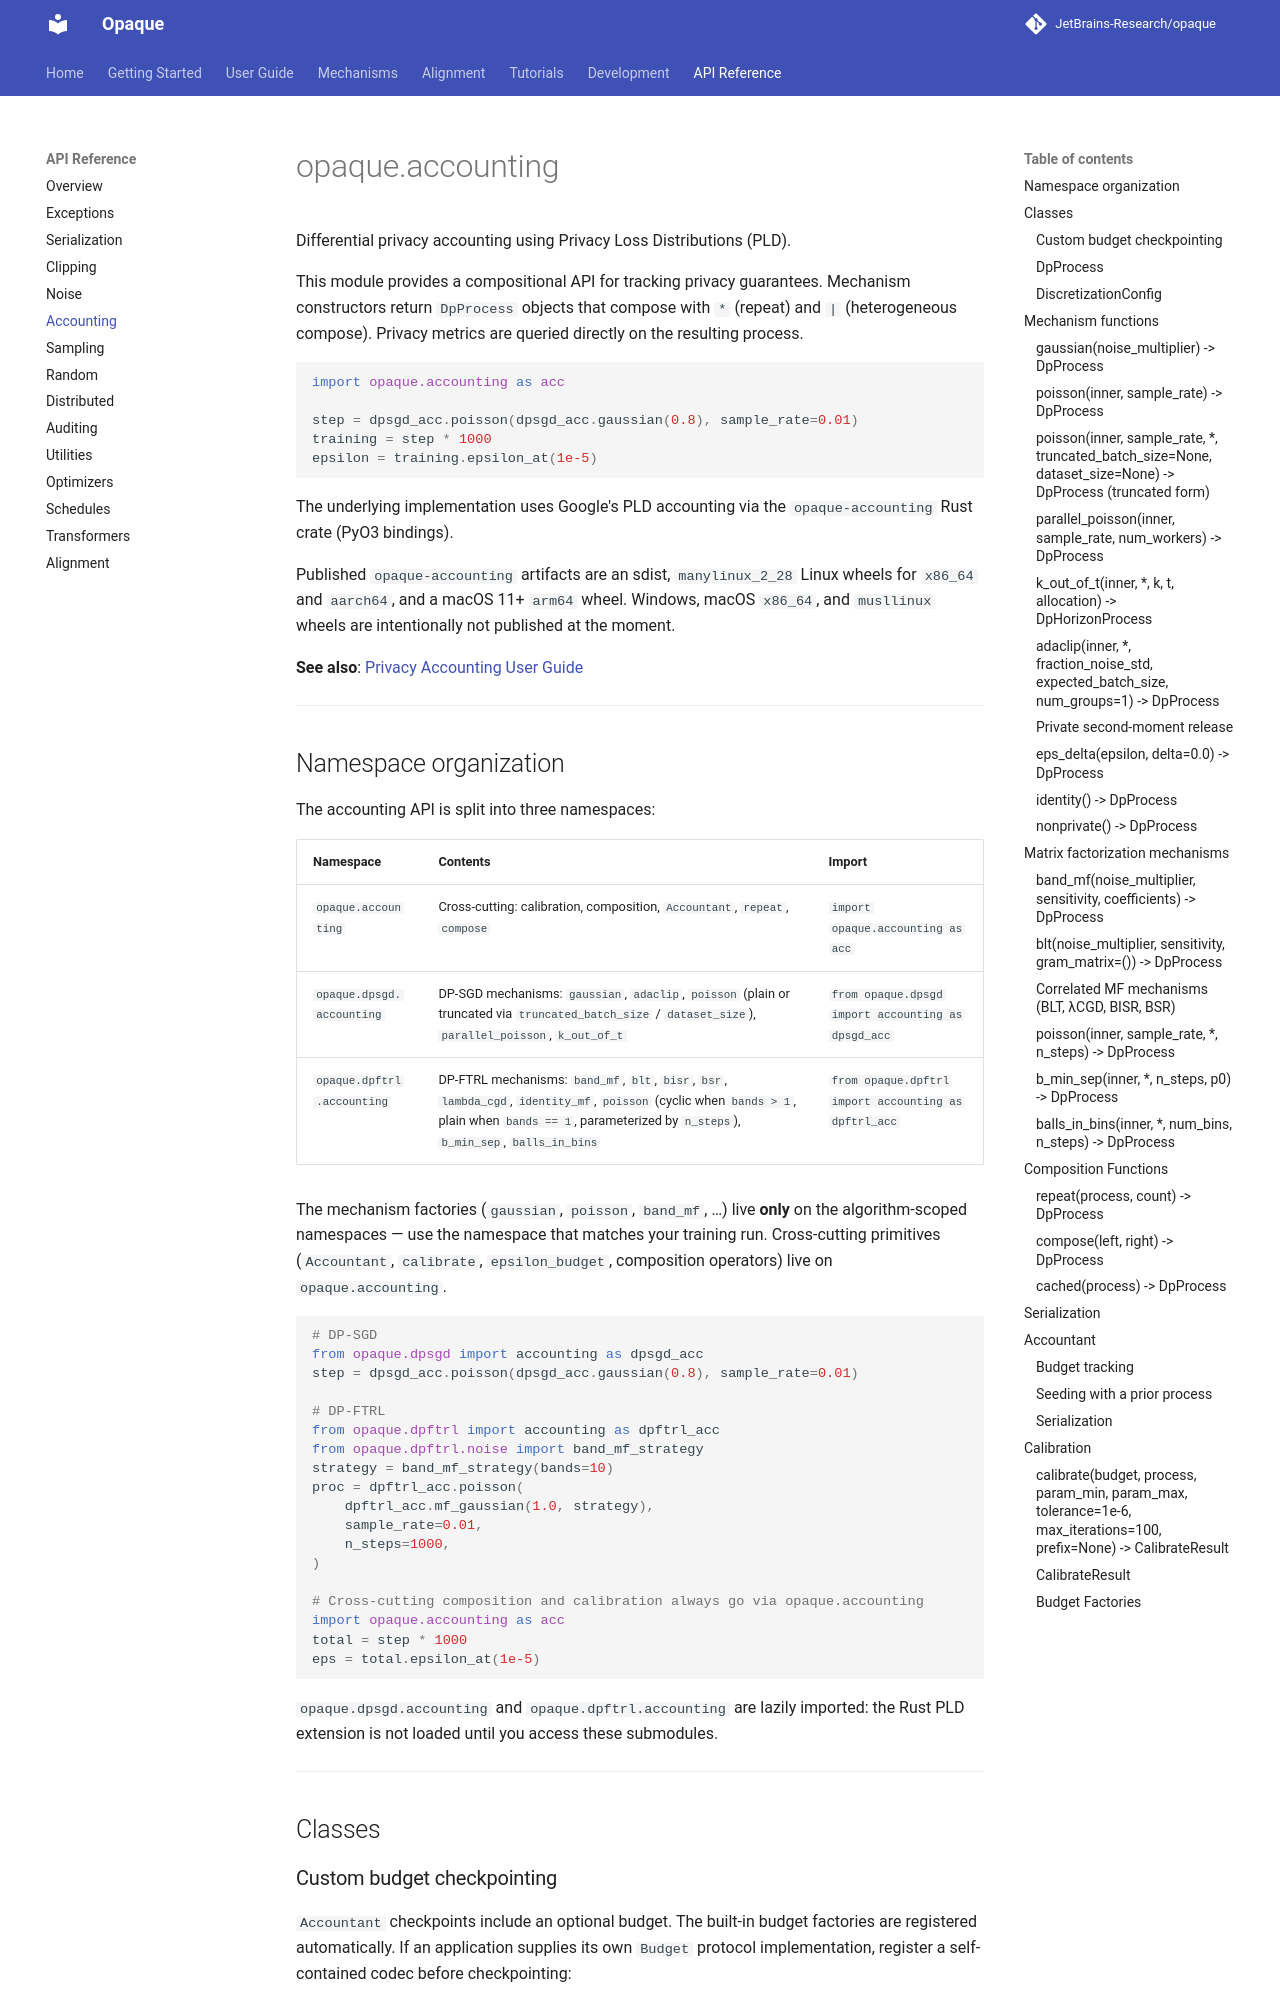

repository: JetBrains-Research/opaque · page: 0.15.5.rc1/reference/accounting/index.html · generator: mkdocs

# opaque.accounting

Differential privacy accounting using Privacy Loss Distributions (PLD).

This module provides a compositional API for tracking privacy guarantees.
Mechanism constructors return `DpProcess` objects that compose with `*` (repeat)
and `|` (heterogeneous compose). Privacy metrics are queried directly on the
resulting process.

```python
import opaque.accounting as acc
import opaque.dpsgd.accounting as dpsgd_acc

step = dpsgd_acc.poisson(dpsgd_acc.gaussian(0.8), sample_rate=0.01)
training = step * 1000
epsilon = training.epsilon_at(1e-5)
```

The underlying implementation uses Google's PLD accounting via the
`opaque-accounting` Rust crate (PyO3 bindings).

Published `opaque-accounting` artifacts are an sdist, `manylinux_2_28`
Linux wheels for `x86_64` and `aarch64`, and a macOS 11+ `arm64` wheel.
Windows, macOS `x86_64`, and `musllinux` wheels are intentionally not
published at the moment.

**See also**: [Privacy Accounting User Guide](../user-guide/accounting.md)

---

## Namespace organization

The accounting API is split into three namespaces:

| Namespace | Contents | Import |
|-----------|----------|--------|
| `opaque.accounting` | Cross-cutting: calibration, composition, `Accountant`, `repeat`, `compose` | `import opaque.accounting as acc` |
| `opaque.dpsgd.accounting` | DP-SGD mechanisms: `gaussian`, `adaclip`, `poisson` (plain or truncated via `truncated_batch_size` / `dataset_size`), `parallel_poisson`, `k_out_of_t` | `from opaque.dpsgd import accounting as dpsgd_acc` |
| `opaque.dpftrl.accounting` | DP-FTRL mechanisms: `mf_gaussian`, `poisson` (whole-process, parameterized by `n_steps`), `b_min_sep`, `balls_in_bins` | `from opaque.dpftrl import accounting as dpftrl_acc` |

The mechanism factories (`gaussian`, `poisson`, `mf_gaussian`, …) live **only** on
the algorithm-scoped namespaces — use the namespace that matches your training
run. Cross-cutting primitives (`Accountant`, `calibrate`, `epsilon_budget`,
composition operators) live on `opaque.accounting`.

```python
# DP-SGD
from opaque.dpsgd import accounting as dpsgd_acc
step = dpsgd_acc.poisson(dpsgd_acc.gaussian(0.8), sample_rate=0.01)

# DP-FTRL
from opaque.dpftrl import accounting as dpftrl_acc
from opaque.dpftrl.noise import band_mf_strategy
strategy = band_mf_strategy(bands=10)
proc = dpftrl_acc.poisson(
    dpftrl_acc.mf_gaussian(1.0, strategy),
    sample_rate=0.01,
    n_steps=1000,
)

# Cross-cutting composition and calibration always go via opaque.accounting
import opaque.accounting as acc
total = step * 1000
eps = total.epsilon_at(1e-5)
```

`opaque.dpsgd.accounting` and `opaque.dpftrl.accounting` are lazily imported:
the Rust PLD extension is not loaded until you access these submodules.

---

## Classes

### Custom budget checkpointing

`Accountant` checkpoints include an optional budget. The built-in budget
factories are registered automatically. If an application supplies its own
`Budget` protocol implementation, register a self-contained codec before
checkpointing:

```python
import opaque.accounting as acc

acc.register_budget_serializer(
    MyBudget,
    lambda budget: {"target": budget.target},
    lambda state: MyBudget(state["target"]),
)
```

The serializer must return JSON-compatible state and the deserializer must
rebuild the budget from that state. Checkpointing an unregistered budget or
restoring an unknown budget checkpoint type raises `CheckpointError`.
